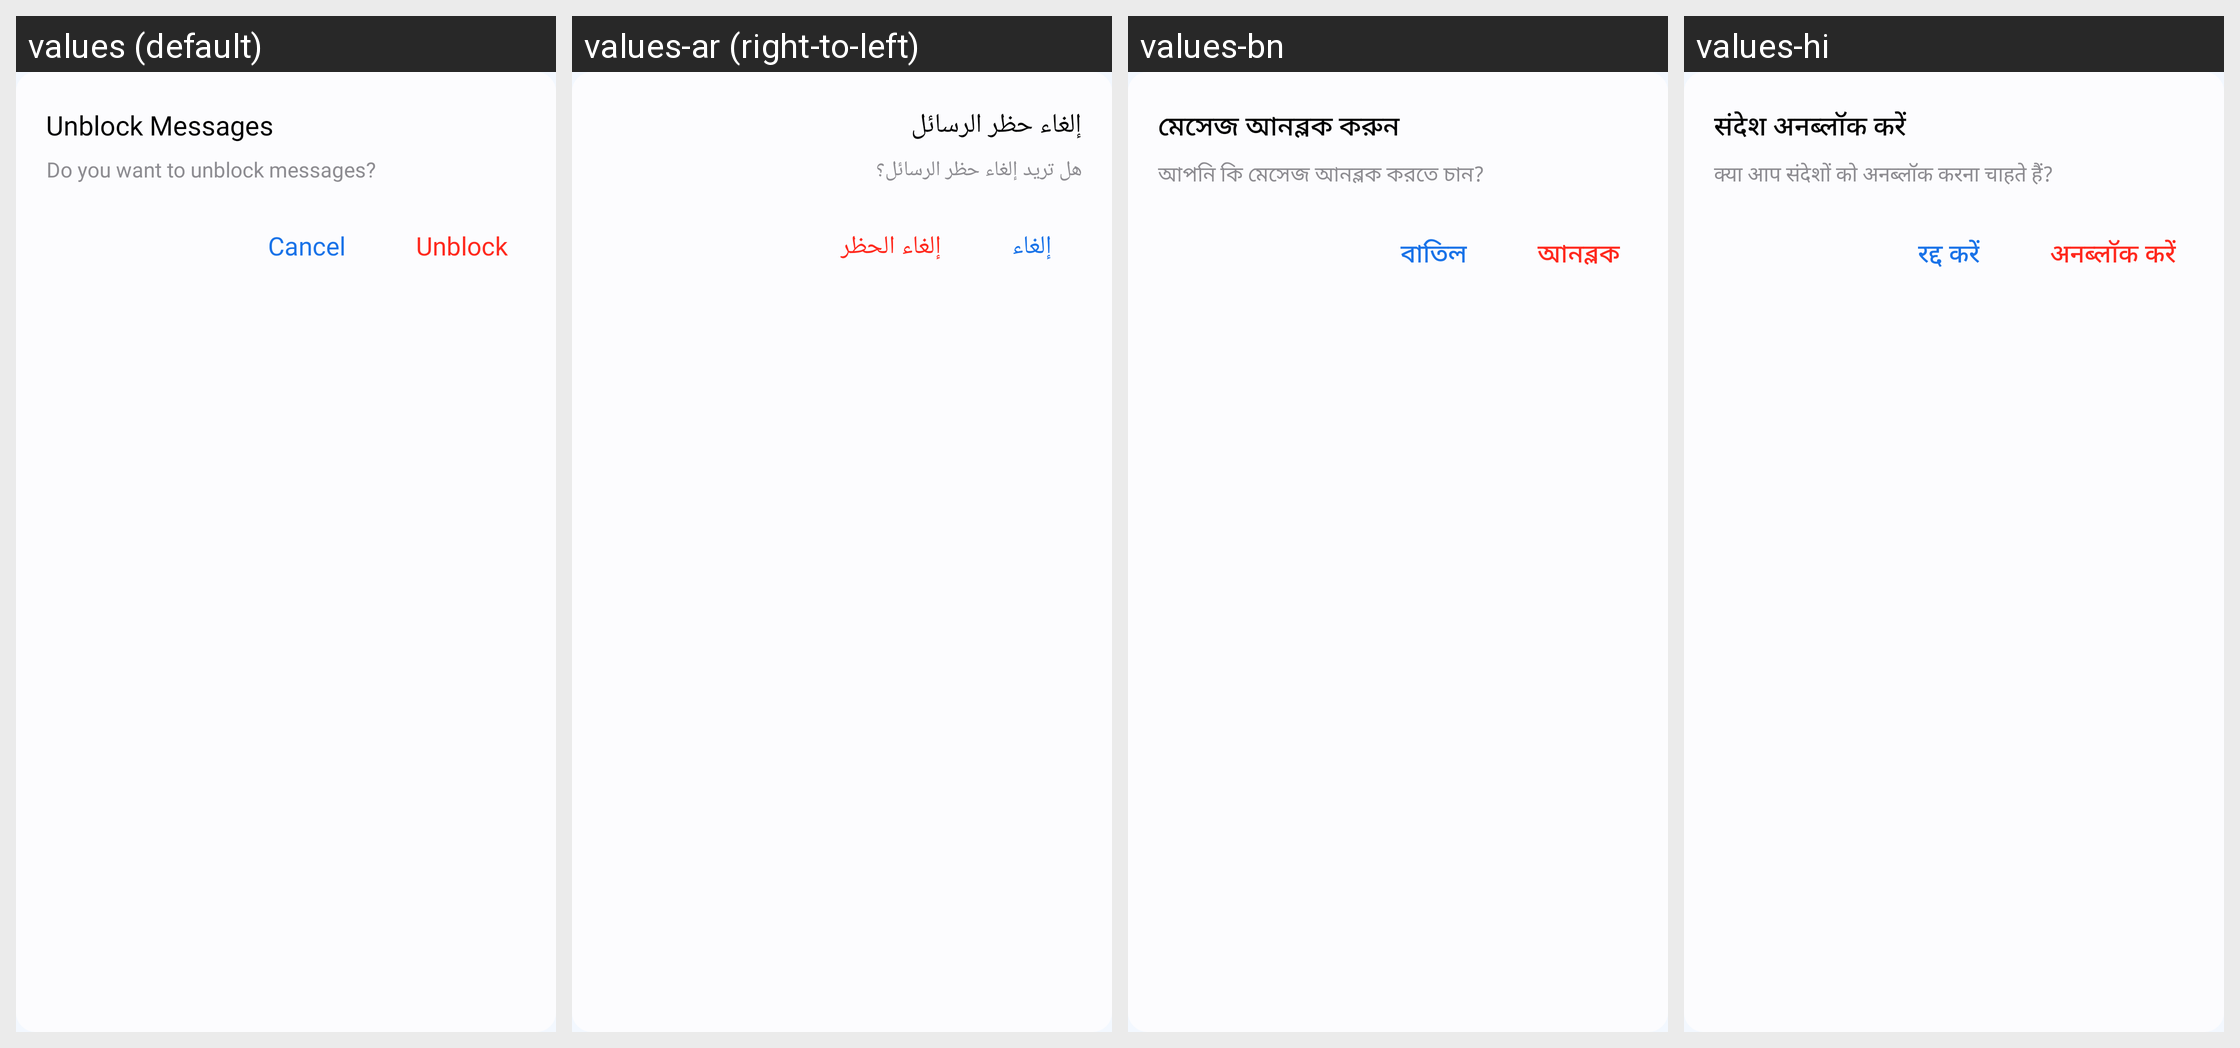

Here is an Android app screen in its default locale and in the app's own translations. Write out the translated-string differences for the strings that appear on this screen.
Android screen res/layout/dialog_unblock_confirmation.xml rendered under 4 locales, left to right: values (default), values-ar (right-to-left), values-bn, values-hi. Device: Nexus 5 (rendered at 1080×1920; each locale shown at half size, 540×960, under a caption strip naming it); theme Theme.MyApplication.
Other locales in the repository, not shown: values-af, values-de, values-es, values-fil, values-fr, values-in, values-it, values-ja, values-ko, values-pl, values-pt, values-ru, values-th, values-tr, values-uk, values-vi, values-zh.
Strings drawn on this screen, with the default value and each locale's value (text and hints the layout hard-codes, and strings that could not be matched under every locale, appear in the picture but are not listed):

unblock_messages
  values: Unblock Messages
  values-ar: إلغاء حظر الرسائل
  values-bn: মেসেজ আনব্লক করুন
  values-hi: संदेश अनब्लॉक करें

do_you_want_to_unblock_messages
  values: Do you want to unblock messages?
  values-ar: هل تريد إلغاء حظر الرسائل؟
  values-bn: আপনি কি মেসেজ আনব্লক করতে চান?
  values-hi: क्या आप संदेशों को अनब्लॉक करना चाहते हैं?

cancel
  values: Cancel
  values-ar: إلغاء
  values-bn: বাতিল
  values-hi: रद्द करें

unblock
  values: Unblock
  values-ar: إلغاء الحظر
  values-bn: আনব্লক
  values-hi: अनब्लॉक करें
